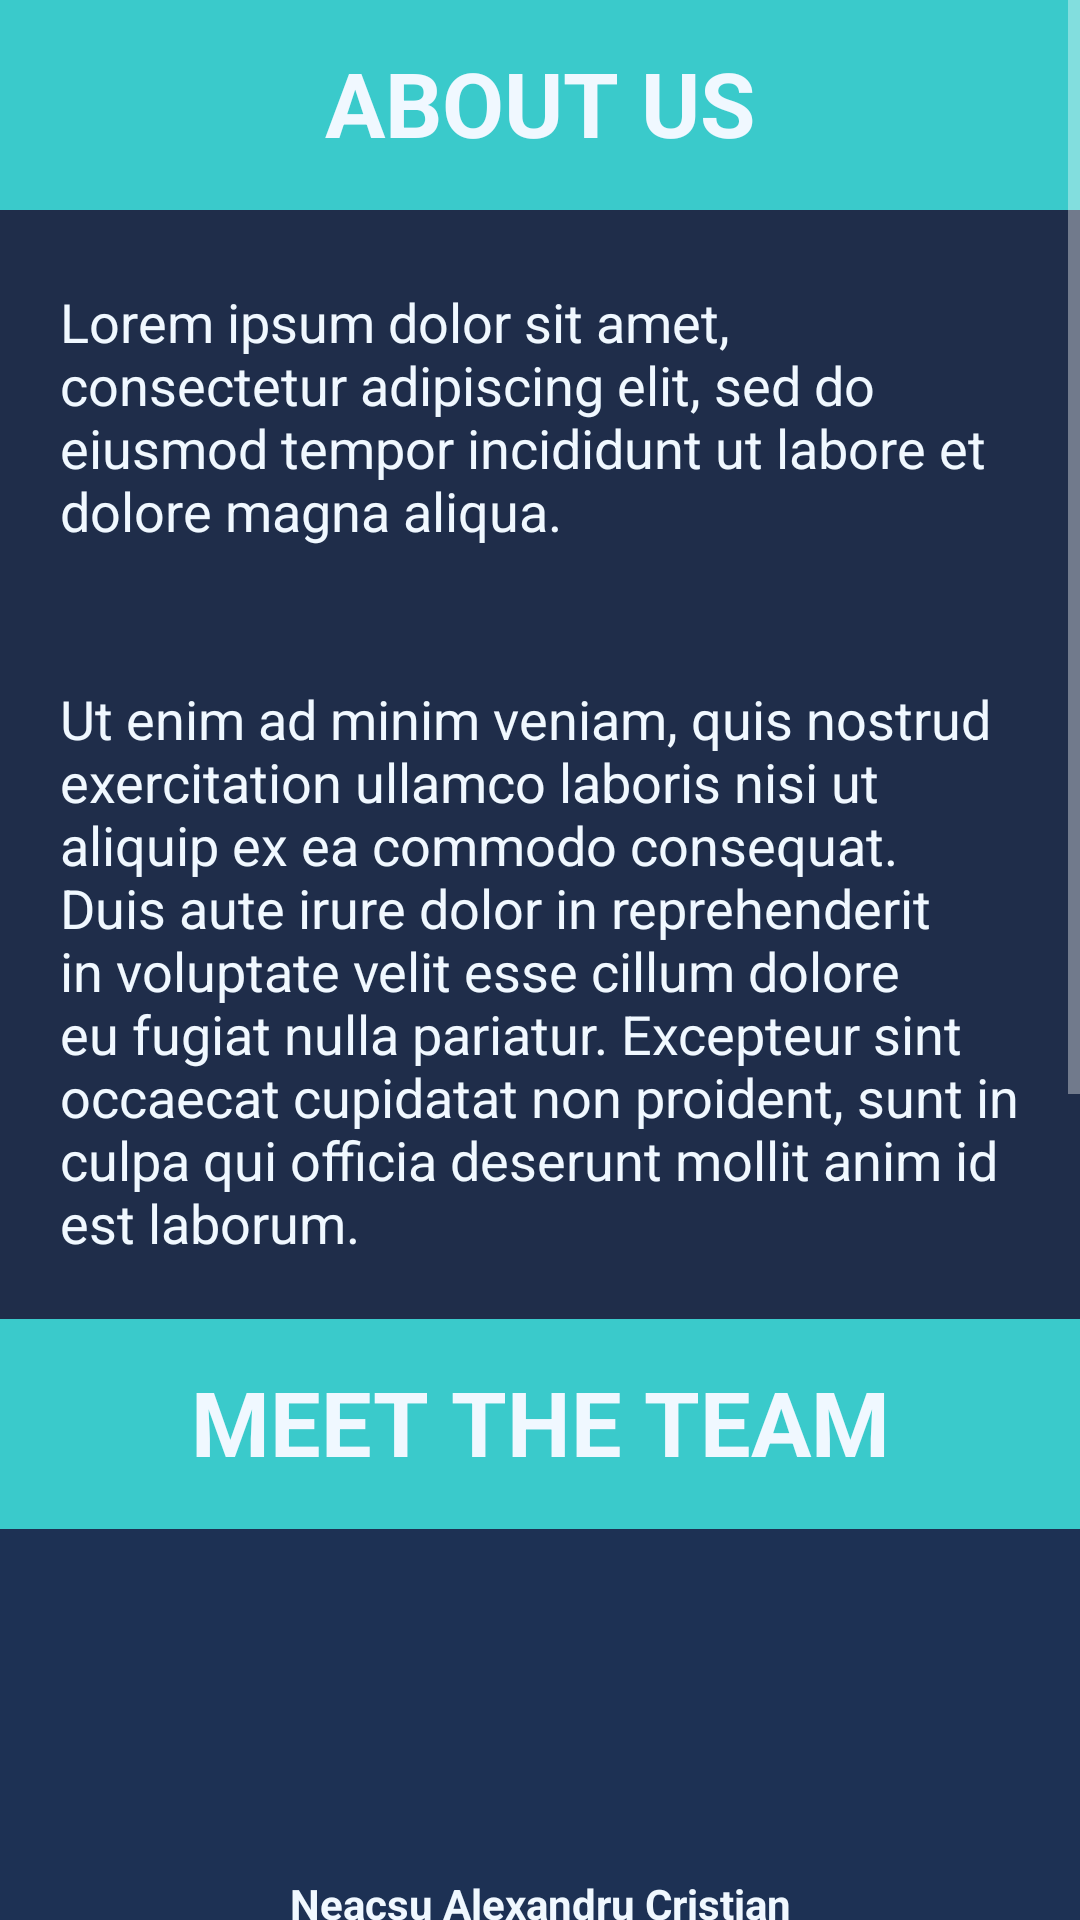

Write the Android layout XML for this screen, with the resource values it uses.
<!-- AndroidManifest.xml: application theme Theme.Design.NoActionBar -->
<!-- res/layout/fragment_about_us.xml -->
<?xml version="1.0" encoding="utf-8"?>
<ScrollView xmlns:app="http://schemas.android.com/apk/res-auto"
    xmlns:tools="http://schemas.android.com/tools"
    android:layout_width="match_parent"
    android:layout_height="match_parent"
    xmlns:android="http://schemas.android.com/apk/res/android"
    android:fillViewport="true"
    tools:context=".fragments.AboutUsFragment">
    <androidx.constraintlayout.widget.ConstraintLayout
        android:layout_width="match_parent"
        android:layout_height="wrap_content"
        android:background="@color/cloud_burst">

        <View
            android:id="@+id/view2"
            android:layout_width="wrap_content"
            android:layout_height="70dp"
            android:background="@color/turquoise"
            app:layout_constraintEnd_toEndOf="parent"
            app:layout_constraintStart_toStartOf="parent"
            app:layout_constraintTop_toTopOf="parent" />

        <TextView
            android:id="@+id/aboutUsTextView"
            android:layout_width="wrap_content"
            android:layout_height="wrap_content"
            android:elegantTextHeight="true"
            android:text="@string/about_us"
            android:textAllCaps="true"
            android:textColor="@color/alice_blue"
            android:textSize="30sp"
            android:textStyle="bold"
            app:layout_constraintBottom_toBottomOf="@+id/view2"
            app:layout_constraintEnd_toEndOf="parent"
            app:layout_constraintStart_toStartOf="parent"
            app:layout_constraintTop_toTopOf="@id/view2" />

    <TextView
        android:id="@+id/aboutUsDetailsTextView"
        android:layout_width="wrap_content"
        android:layout_height="wrap_content"
        android:layout_margin="5dp"
        android:padding="20dp"
        android:text="@string/lorem_ipsum"
        android:textColor="@color/alice_blue"
        android:textSize="18sp"
        app:layout_constraintBottom_toBottomOf="parent"
        app:layout_constraintEnd_toEndOf="parent"
        app:layout_constraintStart_toStartOf="parent"
        app:layout_constraintTop_toBottomOf="@+id/view2"
        app:layout_constraintVertical_bias="0.0" />

    <TextView
        android:id="@+id/aboutUsDetailsTextView1"
        android:layout_width="wrap_content"
        android:layout_height="wrap_content"
        android:layout_margin="5dp"
        android:padding="20dp"
        android:text="@string/lorem_ipsum1"
        android:textColor="@color/alice_blue"
        android:textSize="18sp"
        app:layout_constraintBottom_toBottomOf="parent"
        app:layout_constraintEnd_toEndOf="parent"
        app:layout_constraintStart_toStartOf="parent"
        app:layout_constraintTop_toBottomOf="@+id/aboutUsDetailsTextView"
        app:layout_constraintVertical_bias="0.0" />

    <View
        android:id="@+id/view4"
        android:layout_width="wrap_content"
        android:layout_height="70dp"
        android:background="@color/turquoise"
        app:layout_constraintEnd_toEndOf="parent"
        app:layout_constraintStart_toStartOf="parent"
        app:layout_constraintTop_toBottomOf="@+id/aboutUsDetailsTextView1" />

    <TextView
        android:id="@+id/meetTheTeamTextView"
        android:layout_width="wrap_content"
        android:layout_height="wrap_content"
        android:text="@string/meet_the_team"
        android:elegantTextHeight="true"
        android:textAllCaps="true"
        android:textColor="@color/alice_blue"
        android:textSize="30sp"
        android:textStyle="bold"
        app:layout_constraintBottom_toBottomOf="@+id/view4"
        app:layout_constraintEnd_toEndOf="@+id/view4"
        app:layout_constraintStart_toStartOf="parent"
        app:layout_constraintTop_toTopOf="@+id/view4" />

        <View
            android:id="@+id/view6"
            android:layout_width="wrap_content"
            android:layout_height="400dp"
            android:background="@color/light_blue"
            app:layout_constraintEnd_toEndOf="parent"
            app:layout_constraintHorizontal_bias="0.0"
            app:layout_constraintStart_toStartOf="parent"
            app:layout_constraintTop_toBottomOf="@+id/view4" />

        <ImageView
            android:id="@+id/neacsuAlexImageView"
            android:layout_width="wrap_content"
            android:layout_height="100dp"
            android:contentDescription="@string/neacsu_alexandru_cristian"
            android:src="@mipmap/ic_launcher_round"
            app:layout_constraintBottom_toBottomOf="parent"
            app:layout_constraintEnd_toEndOf="parent"
            app:layout_constraintStart_toStartOf="parent"
            app:layout_constraintTop_toBottomOf="@+id/view4"
            app:layout_constraintVertical_bias="0.03" />

        <TextView
            android:id="@+id/neacsuAlexTextView"
            android:layout_width="wrap_content"
            android:layout_height="wrap_content"
            android:text="@string/neacsu_alexandru_cristian"
            android:textColor="@color/alice_blue"
            android:textStyle="bold"
            app:layout_constraintBottom_toBottomOf="parent"
            app:layout_constraintEnd_toEndOf="parent"
            app:layout_constraintStart_toStartOf="parent"
            app:layout_constraintTop_toBottomOf="@+id/neacsuAlexImageView"
            app:layout_constraintVertical_bias="0.0" />

        <TextView
            android:id="@+id/neacsuAlexEmailTextView"
            android:layout_width="wrap_content"
            android:layout_height="wrap_content"
            android:text="@string/alex_neacsu_email"
            android:textColor="@color/alice_blue"
            android:textStyle="bold"
            app:layout_constraintBottom_toTopOf="@id/view7"
            app:layout_constraintEnd_toEndOf="parent"
            app:layout_constraintStart_toStartOf="parent"
            app:layout_constraintTop_toBottomOf="@+id/neacsuAlexTextView"
            app:layout_constraintVertical_bias="0.0" />

        <ImageView
            android:id="@+id/petreBogdanImageView"
            android:layout_width="wrap_content"
            android:layout_height="100dp"
            android:contentDescription="@string/petre_mihai_bogdan"
            android:src="@mipmap/ic_launcher_round"
            app:layout_constraintBottom_toBottomOf="parent"
            app:layout_constraintEnd_toEndOf="parent"
            app:layout_constraintStart_toStartOf="parent"
            app:layout_constraintTop_toBottomOf="@+id/neacsuAlexEmailTextView"
            app:layout_constraintVertical_bias="0.10" />

        <TextView
            android:id="@+id/petreMihaiTextView"
            android:layout_width="wrap_content"
            android:layout_height="wrap_content"
            android:text="@string/petre_mihai_bogdan"
            android:textColor="@color/alice_blue"
            android:textStyle="bold"
            app:layout_constraintBottom_toBottomOf="@+id/view6"
            app:layout_constraintEnd_toEndOf="parent"
            app:layout_constraintStart_toStartOf="parent"
            app:layout_constraintTop_toBottomOf="@+id/petreBogdanImageView"
            app:layout_constraintVertical_bias="0.10" />

        <TextView
            android:id="@+id/petreMihaiEmailTextView"
            android:layout_width="wrap_content"
            android:layout_height="wrap_content"
            android:layout_marginBottom="32dp"
            android:text="@string/petre_bogdan_email"
            android:textColor="@color/alice_blue"
            android:textStyle="bold"
            app:layout_constraintBottom_toTopOf="@id/view7"
            app:layout_constraintEnd_toEndOf="parent"
            app:layout_constraintStart_toStartOf="parent"
            app:layout_constraintTop_toBottomOf="@+id/petreMihaiTextView"
            app:layout_constraintVertical_bias="0.0" />

        <View
            android:id="@+id/view7"
            android:layout_width="wrap_content"
            android:layout_height="70dp"
            app:layout_constraintEnd_toEndOf="parent"
            app:layout_constraintStart_toStartOf="parent"
            app:layout_constraintTop_toBottomOf="@+id/view6"
            android:background="@color/turquoise" />

        <TextView
            android:id="@+id/userReviewsTextView"
            android:layout_width="wrap_content"
            android:layout_height="wrap_content"
            android:elegantTextHeight="true"
            android:text="@string/users_reviews"
            android:textColor="@color/alice_blue"
            android:textSize="30sp"
            android:textStyle="bold"
            app:layout_constraintBottom_toBottomOf="@+id/view7"
            app:layout_constraintEnd_toEndOf="@id/view7"
            app:layout_constraintStart_toStartOf="parent"
            app:layout_constraintTop_toTopOf="@+id/view7" />

        <Button
            android:id="@+id/openReviewButton"
            android:layout_width="wrap_content"
            android:layout_height="wrap_content"
            android:layout_marginTop="32dp"
            android:layout_marginBottom="32dp"
            android:background="@drawable/button_login_bg"
            android:paddingStart="30dp"
            android:paddingEnd="30dp"
            android:text="@string/write_review"
            android:textAllCaps="false"
            android:textColor="@color/white"
            app:layout_constraintEnd_toEndOf="parent"
            app:layout_constraintStart_toStartOf="parent"
            app:layout_constraintTop_toBottomOf="@+id/view7" />

        <androidx.recyclerview.widget.RecyclerView
            android:id="@+id/reviews_list"
            android:layout_width="wrap_content"
            android:layout_height="wrap_content"
            android:layout_marginTop="32dp"
            android:layout_marginBottom="32dp"
            android:orientation="horizontal"
            app:layout_constraintBottom_toBottomOf="parent"
            app:layout_constraintEnd_toEndOf="parent"
            app:layout_constraintStart_toStartOf="parent"
            app:layout_constraintTop_toBottomOf="@id/openReviewButton" />

    </androidx.constraintlayout.widget.ConstraintLayout>
</ScrollView>
<!-- resources referenced by this layout -->
<resources>
  <color name="alice_blue">#F0F8FF</color>
  <color name="cloud_burst">#1f2d4a</color>
  <color name="light_blue">#1d3154</color>
  <color name="turquoise">#3acacb</color>
  <color name="white">#FFFFFFFF</color>
  <!-- drawable button_login_bg (drawable) -->
  <?xml version="1.0" encoding="utf-8"?>
  <shape xmlns:android="http://schemas.android.com/apk/res/android"
      android:shape="rectangle">
      <solid android:color="@color/emerald"/>
      <corners android:radius="10dp"/>
  </shape>
  <string name="about_us">About us</string>
  <string name="alex_neacsu_email">alexneacsu2000@gmail.com</string>
  <string name="lorem_ipsum">Lorem ipsum dolor sit amet, consectetur adipiscing elit, sed do eiusmod tempor incididunt ut labore et dolore magna aliqua.</string>
  <string name="lorem_ipsum1">Ut enim ad minim veniam, quis nostrud exercitation ullamco laboris nisi ut aliquip ex ea commodo consequat. Duis aute irure dolor in reprehenderit in voluptate velit esse cillum dolore eu fugiat nulla pariatur. Excepteur sint occaecat cupidatat non proident, sunt in culpa qui officia deserunt mollit anim id est laborum.</string>
  <string name="meet_the_team">Meet the team</string>
  <string name="neacsu_alexandru_cristian">Neacsu Alexandru Cristian</string>
  <string name="petre_bogdan_email">petrebogdan55@yahoo.com</string>
  <string name="petre_mihai_bogdan">Petre Mihai Bogdan</string>
  <string name="users_reviews">Users Reviews</string>
  <string name="write_review">Write Review</string>
  <color name="emerald">#3ada41</color>
</resources>
